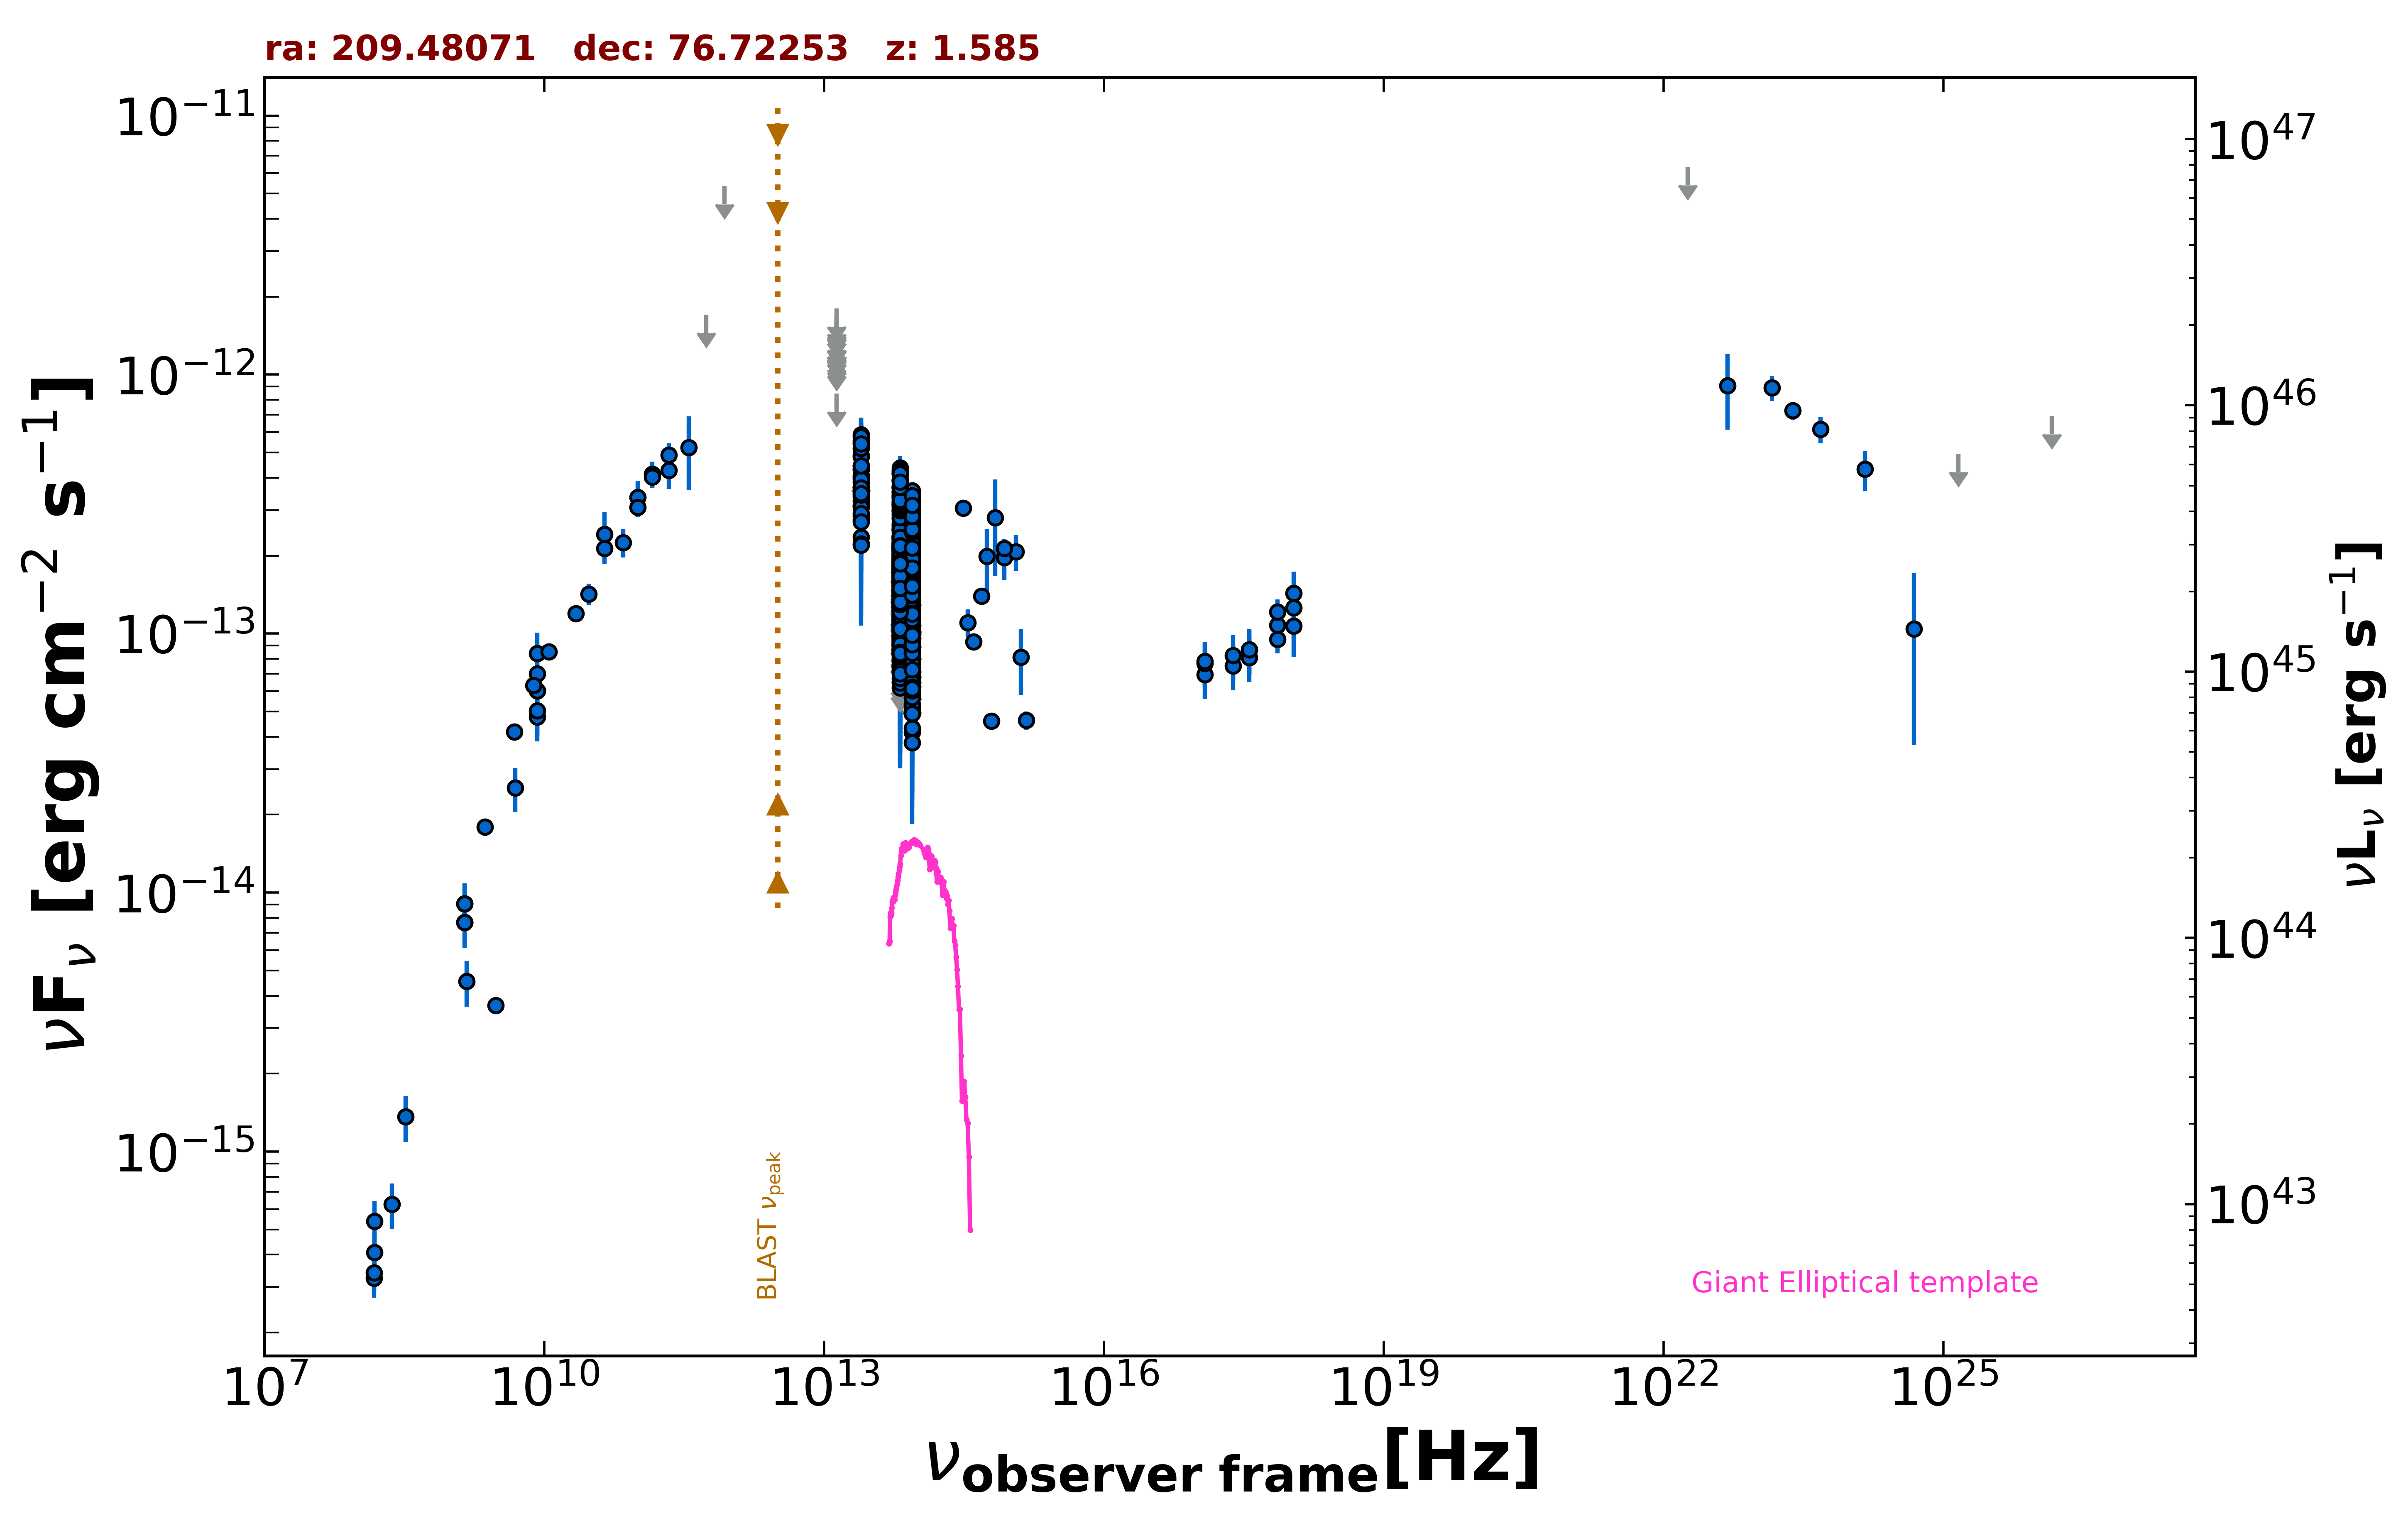

Data behind this chart, as committed beside it:
freq., flux, err_flux, MJD_start, MJD_end, flag, catalog, reference
1.400e+09, 9.051e-15, 2.720e-16, 55000, 55000, , NVSS, Condon et al. 1998  AJ  115  1693
3.000e+09, 3.663e-15, 9.000e-18, 55000, 55000, , VLASSQL, Gordon et al. 2021  ApJS  255  30
2.418e+17, 7.522e-14, 1.483e-14, 55340, 58202, , 1OUSX, Giommi et al. in preparation
1.209e+17, 6.951e-14, 1.363e-14, 55340, 58202, , 1OUSX, Giommi et al. in preparation
3.627e+17, 8.092e-14, 1.602e-14, 55340, 58202, , 1OUSX, Giommi et al. in preparation
7.253e+17, 1.080e-13, 1.237e-14, 55340, 58202, , 1OUSX, Giommi et al. in preparation
1.088e+18, 1.259e-13, 2.751e-14, 55340, 58202, , 1OUSX, Giommi et al. in preparation
7.253e+17, 9.512e-14, 1.128e-14, 55000, 55000, , 2SXPS, Evans et al. 2020  ApJS  247  54
1.209e+17, 7.690e-14, 1.460e-14, 55000, 55000, , 2SXPS, Evans et al. 2020  ApJS  247  54
3.627e+17, 8.655e-14, 1.673e-14, 55000, 55000, , 2SXPS, Evans et al. 2020  ApJS  247  54
1.088e+18, 1.069e-13, 2.568e-14, 55000, 55000, , 2SXPS, Evans et al. 2020  ApJS  247  54
1.500e+08, 3.252e-16, 3.280e-17, 55000, 55000, , TGSS150, Intema et al. 2017  A&A  598  A781
8.400e+09, 6.012e-14, 0.000e+00, 55000, 55000, , CRATES, Healey et al. 2007  ApJS  171  61
1.400e+09, 7.672e-15, 0.000e+00, 55000, 55000, , NORTH20, White and Becker  1992  ApJS  79  331
1.000e+11, 3.355e-13, 5.435e-14, 55000, 55000, , PCCS2100, GHz The Planck Collaboration 2018  A&A  …
1.430e+11, 4.127e-13, 4.840e-14, 55000, 55000, , PCCS2143, GHz The Planck Collaboration 2018  A&A  …
2.170e+11, 4.903e-13, 5.265e-14, 55000, 55000, , PCCS2217, GHz The Planck Collaboration 2018  A&A  …
4.400e+10, 2.415e-13, 5.275e-14, 55000, 55000, , PCCS2, 44 GHz The Planck Collaboration 2018  A&…
3.000e+10, 1.424e-13, 1.335e-14, 55000, 55000, , PCNT, The Planck Collaboration 2018  A&A  619 …
4.400e+10, 2.136e-13, 2.820e-14, 55000, 55000, , PCNT, The Planck Collaboration 2018  A&A  619 …
7.000e+10, 2.247e-13, 2.820e-14, 55000, 55000, , PCNT, The Planck Collaboration 2018  A&A  619 …
1.000e+11, 3.078e-13, 2.505e-14, 55000, 55000, , PCNT, The Planck Collaboration 2018  A&A  619 …
1.430e+11, 4.021e-13, 3.675e-14, 55000, 55000, , PCNT, The Planck Collaboration 2018  A&A  619 …
2.170e+11, 4.272e-13, 6.595e-14, 55000, 55000, , PCNT, The Planck Collaboration 2018  A&A  619 …
3.530e+11, 5.234e-13, 1.660e-13, 55000, 55000, , PCNT, The Planck Collaboration 2018  A&A  619 …
5.450e+11, 1.706e-12, 0.000e+00, 55000, 55000, UL, PCNT, The Planck Collaboration 2018  A&A  619 …
8.570e+11, 5.344e-12, 0.000e+00, 55000, 55000, UL, PCNT, The Planck Collaboration 2018  A&A  619 …
8.817e+13, 1.279e-13, 1.600e-15, 55000, 55000, , UNWISE, Schlafly et al. 2019  ApJS  240  30
6.517e+13, 1.639e-13, 2.450e-15, 55000, 55000, , UNWISE, Schlafly et al. 2019  ApJS  240  30
8.817e+13, 2.377e-13, 6.100e-15, 55000, 55000, , WISE, Wright et al. 2010  AJ  140  1868
6.517e+13, 2.758e-13, 7.650e-15, 55000, 55000, , WISE, Wright et al. 2010  AJ  140  1868
2.498e+13, 3.833e-13, 2.685e-14, 55000, 55000, , WISE, Wright et al. 2010  AJ  140  1868
1.363e+13, 7.297e-13, 9.910e-14, 55000, 55000, , WISE, Wright et al. 2010  AJ  140  1868
8.817e+13, 1.041e-13, 1.979e-14, 56961, 56961, , NEOWISE, Mainzer et al. 2014  ApJ  792  30
6.517e+13, 9.485e-14, 3.838e-14, 56961, 56961, , NEOWISE, Mainzer et al. 2014  ApJ  792  30
8.817e+13, 1.071e-13, 2.206e-14, 56961, 56961, , NEOWISE, Mainzer et al. 2014  ApJ  792  30
6.517e+13, 1.016e-13, 2.979e-14, 56961, 56961, , NEOWISE, Mainzer et al. 2014  ApJ  792  30
8.817e+13, 1.308e-13, 2.300e-14, 56962, 56962, , NEOWISE, Mainzer et al. 2014  ApJ  792  30
6.517e+13, 8.627e-14, 4.196e-14, 56962, 56962, , NEOWISE, Mainzer et al. 2014  ApJ  792  30
8.817e+13, 8.663e-14, 2.242e-14, 56962, 56962, , NEOWISE, Mainzer et al. 2014  ApJ  792  30
6.517e+13, 1.329e-13, 4.050e-14, 56962, 56962, , NEOWISE, Mainzer et al. 2014  ApJ  792  30
8.817e+13, 9.104e-14, 2.022e-14, 56960, 56960, , NEOWISE, Mainzer et al. 2014  ApJ  792  30
6.517e+13, 1.894e-13, 3.405e-14, 56960, 56960, , NEOWISE, Mainzer et al. 2014  ApJ  792  30
8.817e+13, 1.842e-13, 2.315e-14, 56962, 56962, , NEOWISE, Mainzer et al. 2014  ApJ  792  30
6.517e+13, 1.278e-13, 3.972e-14, 56962, 56962, , NEOWISE, Mainzer et al. 2014  ApJ  792  30
8.817e+13, 1.202e-13, 2.045e-14, 56962, 56962, , NEOWISE, Mainzer et al. 2014  ApJ  792  30
6.517e+13, 1.528e-13, 3.695e-14, 56962, 56962, , NEOWISE, Mainzer et al. 2014  ApJ  792  30
8.817e+13, 1.138e-13, 1.938e-14, 56961, 56961, , NEOWISE, Mainzer et al. 2014  ApJ  792  30
6.517e+13, 1.113e-13, 4.119e-14, 56961, 56961, , NEOWISE, Mainzer et al. 2014  ApJ  792  30
8.817e+13, 9.446e-14, 2.313e-14, 56961, 56961, , NEOWISE, Mainzer et al. 2014  ApJ  792  30
6.517e+13, 7.411e-14, 3.099e-14, 56961, 56961, , NEOWISE, Mainzer et al. 2014  ApJ  792  30
8.817e+13, 1.565e-13, 2.040e-14, 56961, 56961, , NEOWISE, Mainzer et al. 2014  ApJ  792  30
6.517e+13, 1.265e-13, 3.750e-14, 56961, 56961, , NEOWISE, Mainzer et al. 2014  ApJ  792  30
8.817e+13, 2.235e-13, 2.745e-14, 56962, 56962, , NEOWISE, Mainzer et al. 2014  ApJ  792  30
6.517e+13, 1.465e-13, 3.685e-14, 56962, 56962, , NEOWISE, Mainzer et al. 2014  ApJ  792  30
8.817e+13, 1.009e-13, 2.157e-14, 56961, 56961, , NEOWISE, Mainzer et al. 2014  ApJ  792  30
6.517e+13, 1.872e-13, 0.000e+00, 56961, 56961, UL, NEOWISE, Mainzer et al. 2014  ApJ  792  30
8.817e+13, 1.328e-13, 2.135e-14, 56962, 56962, , NEOWISE, Mainzer et al. 2014  ApJ  792  30
6.517e+13, 1.269e-13, 3.747e-14, 56962, 56962, , NEOWISE, Mainzer et al. 2014  ApJ  792  30
8.817e+13, 7.199e-14, 2.500e-14, 56961, 56961, , NEOWISE, Mainzer et al. 2014  ApJ  792  30
... 1,233 more rows
